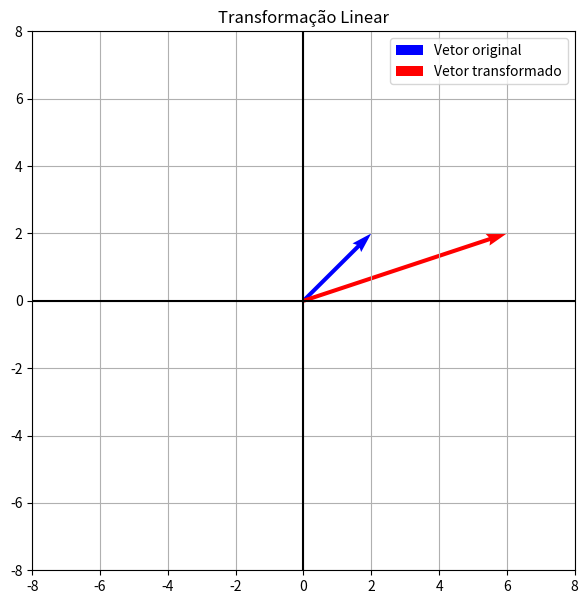

The script that saved this image:
import numpy as np
import matplotlib.pyplot as plt

# MATRIZ DA TRANSFORMAÇÃO
A = np.array([
[1,2],
[0,1]
])

# VETOR ORIGINAL
v = np.array([
[2],
[2]
])

# TRANSFORMAÇÃO
tv = A @ v
print("Vetor original:")
print(v)
print("Vetor transformado:")
print(tv)

# AJUSTE AUTOMÁTICO DOS LIMITES
maior = max(
    abs(v[0,0]),
    abs(v[1,0]),
    abs(tv[0,0]),
    abs(tv[1,0]),
    1
)
limite = maior + 2

# GRÁFICO
plt.figure(figsize=(7,7))
plt.quiver(
    0,0,
    v[0,0],v[1,0],
    angles='xy',
    scale_units='xy',
    scale=1,
    color='blue',
    label='Vetor original'
)

plt.quiver(
    0,0,
    tv[0,0],tv[1,0],
    angles='xy',
    scale_units='xy',
    scale=1,
    color='red',
    label='Vetor transformado'
)

plt.xlim(-limite, limite)
plt.ylim(-limite, limite)
plt.axhline(0,color='black')
plt.axvline(0,color='black')
plt.grid()
plt.legend()
plt.title('Transformação Linear')
plt.show()
